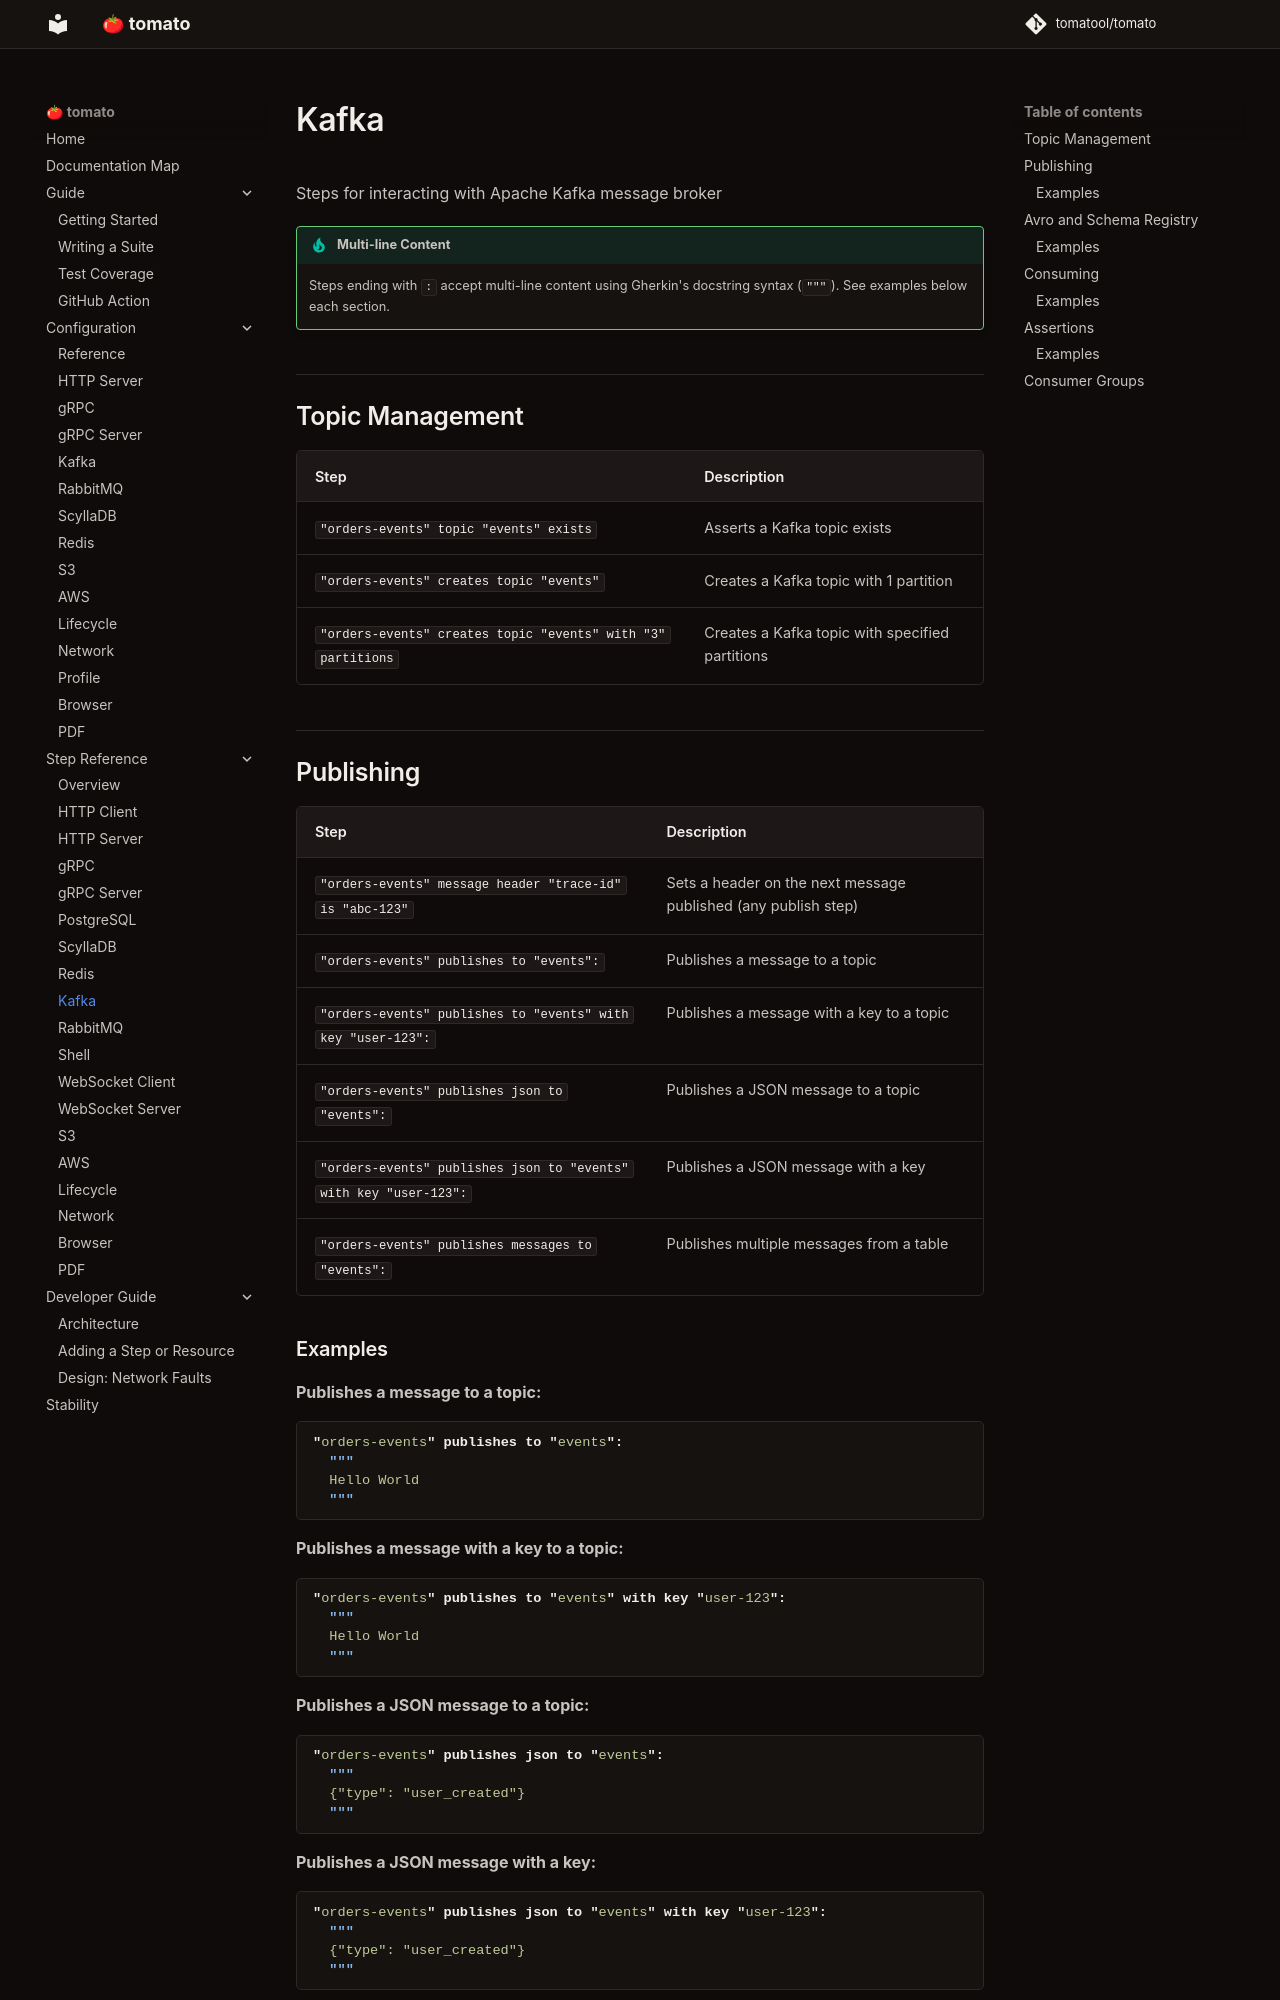

repository: tomatool/tomato · page: resources/kafka/index.html · generator: mkdocs

# Kafka

Steps for interacting with Apache Kafka message broker

!!! tip "Multi-line Content"
    Steps ending with `:` accept multi-line content using Gherkin's docstring syntax (`"""`). See examples below each section.


## Topic Management

| Step | Description |
|------|-------------|
| `"orders-events" topic "events" exists` | Asserts a Kafka topic exists |
| `"orders-events" creates topic "events"` | Creates a Kafka topic with 1 partition |
| `"orders-events" creates topic "events" with "3" partitions` | Creates a Kafka topic with specified partitions |



## Publishing

| Step | Description |
|------|-------------|
| `"orders-events" message header "trace-id" is "abc-123"` | Sets a header on the next message published (any publish step) |
| `"orders-events" publishes to "events":` | Publishes a message to a topic |
| `"orders-events" publishes to "events" with key "user-123":` | Publishes a message with a key to a topic |
| `"orders-events" publishes json to "events":` | Publishes a JSON message to a topic |
| `"orders-events" publishes json to "events" with key "user-123":` | Publishes a JSON message with a key |
| `"orders-events" publishes messages to "events":` | Publishes multiple messages from a table |


### Examples

**Publishes a message to a topic:**
```gherkin
"orders-events" publishes to "events":
  """
  Hello World
  """
```

**Publishes a message with a key to a topic:**
```gherkin
"orders-events" publishes to "events" with key "user-123":
  """
  Hello World
  """
```

**Publishes a JSON message to a topic:**
```gherkin
"orders-events" publishes json to "events":
  """
  {"type": "user_created"}
  """
```

**Publishes a JSON message with a key:**
```gherkin
"orders-events" publishes json to "events" with key "user-123":
  """
  {"type": "user_created"}
  """
```

**Publishes multiple messages from a table:**
```gherkin
"orders-events" publishes messages to "events":
  | key      | value           |
  | user-1   | {"id": 1}     |
```
